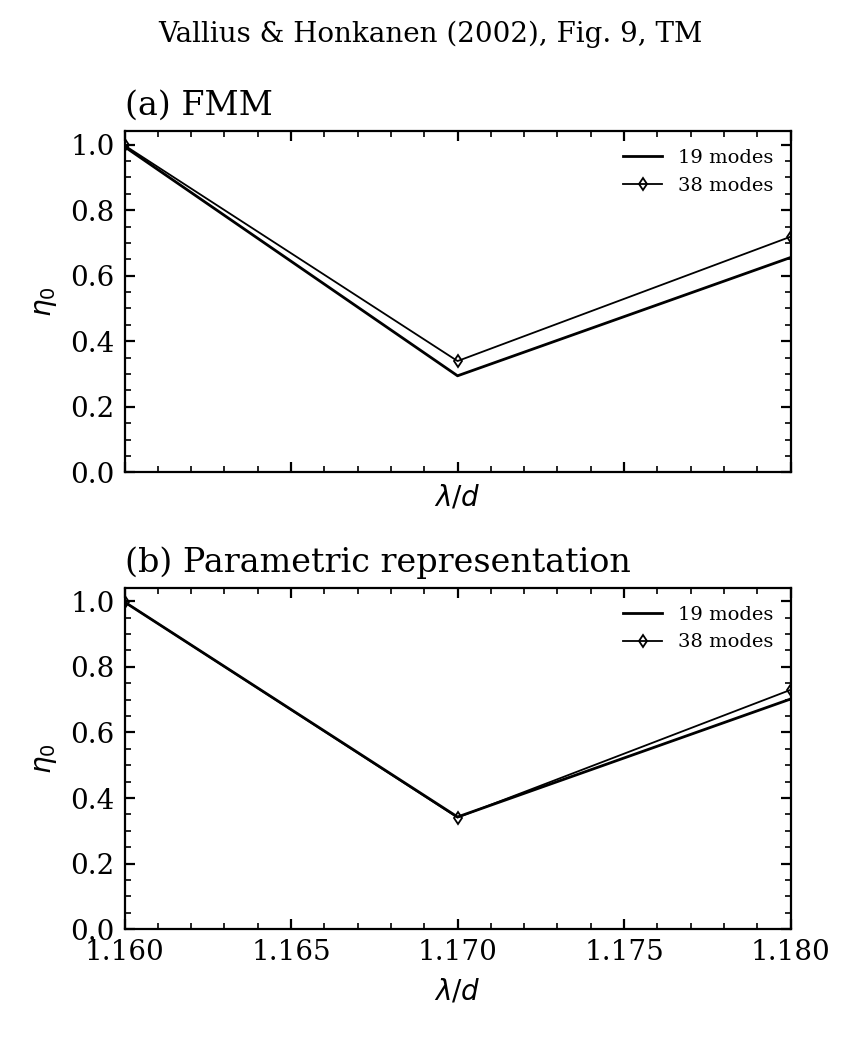

Values plotted in this chart, from the file beside it:
figure, method, modes, harmonics, eigen_dimension, quadrature_actual, wavelength, evaluation_wavelength, T0, T, R, A, max_boundary_condition, device, backend
9, fmm, 19, 39, 39, 0, 1.16, 1.16, 0.9934, 0.9934, 0.006564, 1.887379141862766e-15, 1079, cpu, torch
9, fmm, 19, 39, 39, 0, 1.17, 1.17, 0.2947, 0.2947, 0.7053, 2.942091015256665e-15, 1062, cpu, torch
9, fmm, 19, 39, 39, 0, 1.18, 1.18, 0.6555, 0.6555, 0.3445, -3.774758283725532e-15, 1052, cpu, torch
9, fmm, 38, 77, 77, 0, 1.16, 1.16, 0.9974, 0.9974, 0.002574, 2.3314683517128287e-15, 3053, cpu, torch
9, fmm, 38, 77, 77, 0, 1.17, 1.17, 0.3397, 0.3397, 0.6603, 0.0, 3049, cpu, torch
9, fmm, 38, 77, 77, 0, 1.18, 1.18, 0.7188, 0.7188, 0.2812, -4.440892098500626e-16, 3045, cpu, torch
9, asr, 19, 39, 117, 312, 1.16, 1.16, 0.9978, 0.9978, 0.002217, 1.7974510768681284e-13, 520.6, cpu, torch
9, asr, 19, 39, 117, 312, 1.17, 1.17, 0.3422, 0.3422, 0.6578, -3.069766663088558e-14, 520.1, cpu, torch
9, asr, 19, 39, 117, 312, 1.18, 1.18, 0.7019, 0.7019, 0.2981, -4.755085214469545e-13, 519.7, cpu, torch
9, asr, 38, 77, 231, 616, 1.16, 1.16, 0.9978, 0.9978, 0.002234, 6.98441304791686e-13, 1178, cpu, torch
9, asr, 38, 77, 231, 616, 1.17, 1.17, 0.3406, 0.3406, 0.6594, -1.8646195698579504e-13, 1177, cpu, torch
9, asr, 38, 77, 231, 616, 1.18, 1.18, 0.7298, 0.7298, 0.2702, 1.872724197937714e-12, 1175, cpu, torch
